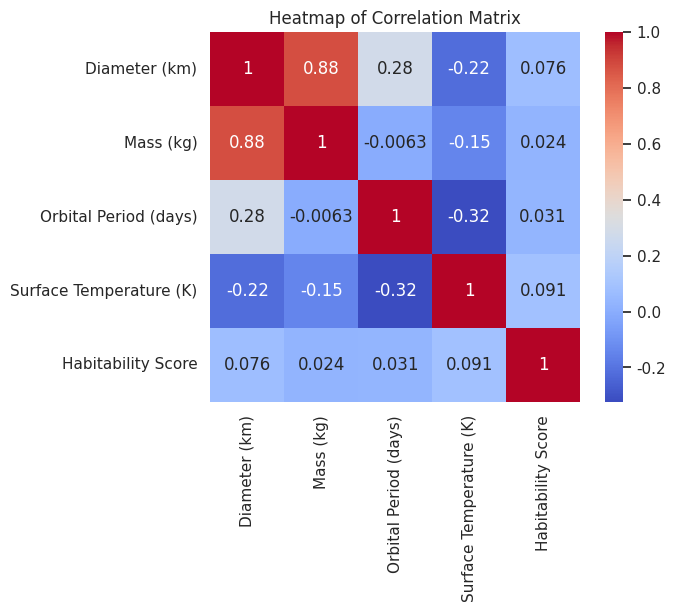

Source code (Python):
import numpy as np
import pandas as pd
import seaborn as sns
import matplotlib.pyplot as plt

def load_planetary_data():
    """Load the planetary data into a Pandas dataframe"""
    data = {
        'Planet/Moon': ['Mercury', 'Venus', 'Earth', 'Mars', 'Jupiter', 'Saturn', 'Uranus', 'Neptune', 'Moon', 'Europa', 'Enceladus', 'Titan'],
        'Diameter (km)': [4879, 12104, 12756, 6792, 142984, 116460, 50724, 49528, 3475, 4879, 504, 5150],
        'Mass (kg)': [3.3022e23, 4.8695e24, 5.9723e24, 6.4171e23, 1.8986e27, 5.6846e26, 8.6810e25, 1.0243e26, 7.349e22, 4.879e22, 1.08e23, 1.89e23],
        'Orbital Period (days)': [87.969, 224.701, 365.256, 687.024, 4332.820, 10759.220, 30687.150, 60190.030, 27.3217, 3.156, 1.37, 15.945],
        'Surface Temperature (K)': [173, 737, 288, 210, 124, 95, 59, 48, 100, 103, 95, 94],
        'Atmosphere': ['Thin', 'Thick', 'Moderate', 'Thin', 'Hydrogen', 'Hydrogen', 'Hydrogen', 'Hydrogen', 'None', 'Thin', 'Thin', 'Thick'],
        'Moons': [0, 0, 1, 2, 79, 62, 27, 14, 0, 0, 0, 0],
        'Habitability Score': [0.1, 0.2, 0.8, 0.4, 0.01, 0.05, 0.1, 0.05, 0.3, 0.6, 0.7, 0.4]
    }
    return pd.DataFrame(data)

def calculate_habitability_scores(df):
    """Calculate habitability scores based on planetary attributes"""
    def habitability_score(row):
        score = 0
        if row['Surface Temperature (K)'] > 250 and row['Surface Temperature (K)'] < 300:
            score += 0.2
        if row['Atmosphere'] == 'Moderate':
            score += 0.3
        if row['Moons'] > 0:
            score += 0.1
        return score

    df['Habitability Score'] = df.apply(habitability_score, axis=1)
    return df

def visualize_habitability_scores(df):
    """Visualize the habitability scores"""
    sns.set()
    sns.barplot(x='Planet/Moon', y='Habitability Score', data=df)
    plt.xlabel('Planet/Moon')
    plt.ylabel('Habitability Score')
    plt.title('Barplot of Habitability Scores')
    plt.show()

def visualize_correlation_matrix(df):
    """Visualize the correlation matrix between planetary attributes"""
    corr_matrix = df[['Diameter (km)', 'Mass (kg)', 'Orbital Period (days)', 'Surface Temperature (K)', 'Habitability Score']].corr()
    sns.set()
    sns.heatmap(corr_matrix, annot=True, cmap='coolwarm', square=True)
    plt.title('Heatmap of Correlation Matrix')
    plt.show()

if __name__ == '__main__':
    df = load_planetary_data()
    df = calculate_habitability_scores(df)
    visualize_habitability_scores(df)
    visualize_correlation_matrix(df)
    #این کد به تجزیه داده ها برای پی بردن به زندگی در سشیارات و قمرهاست